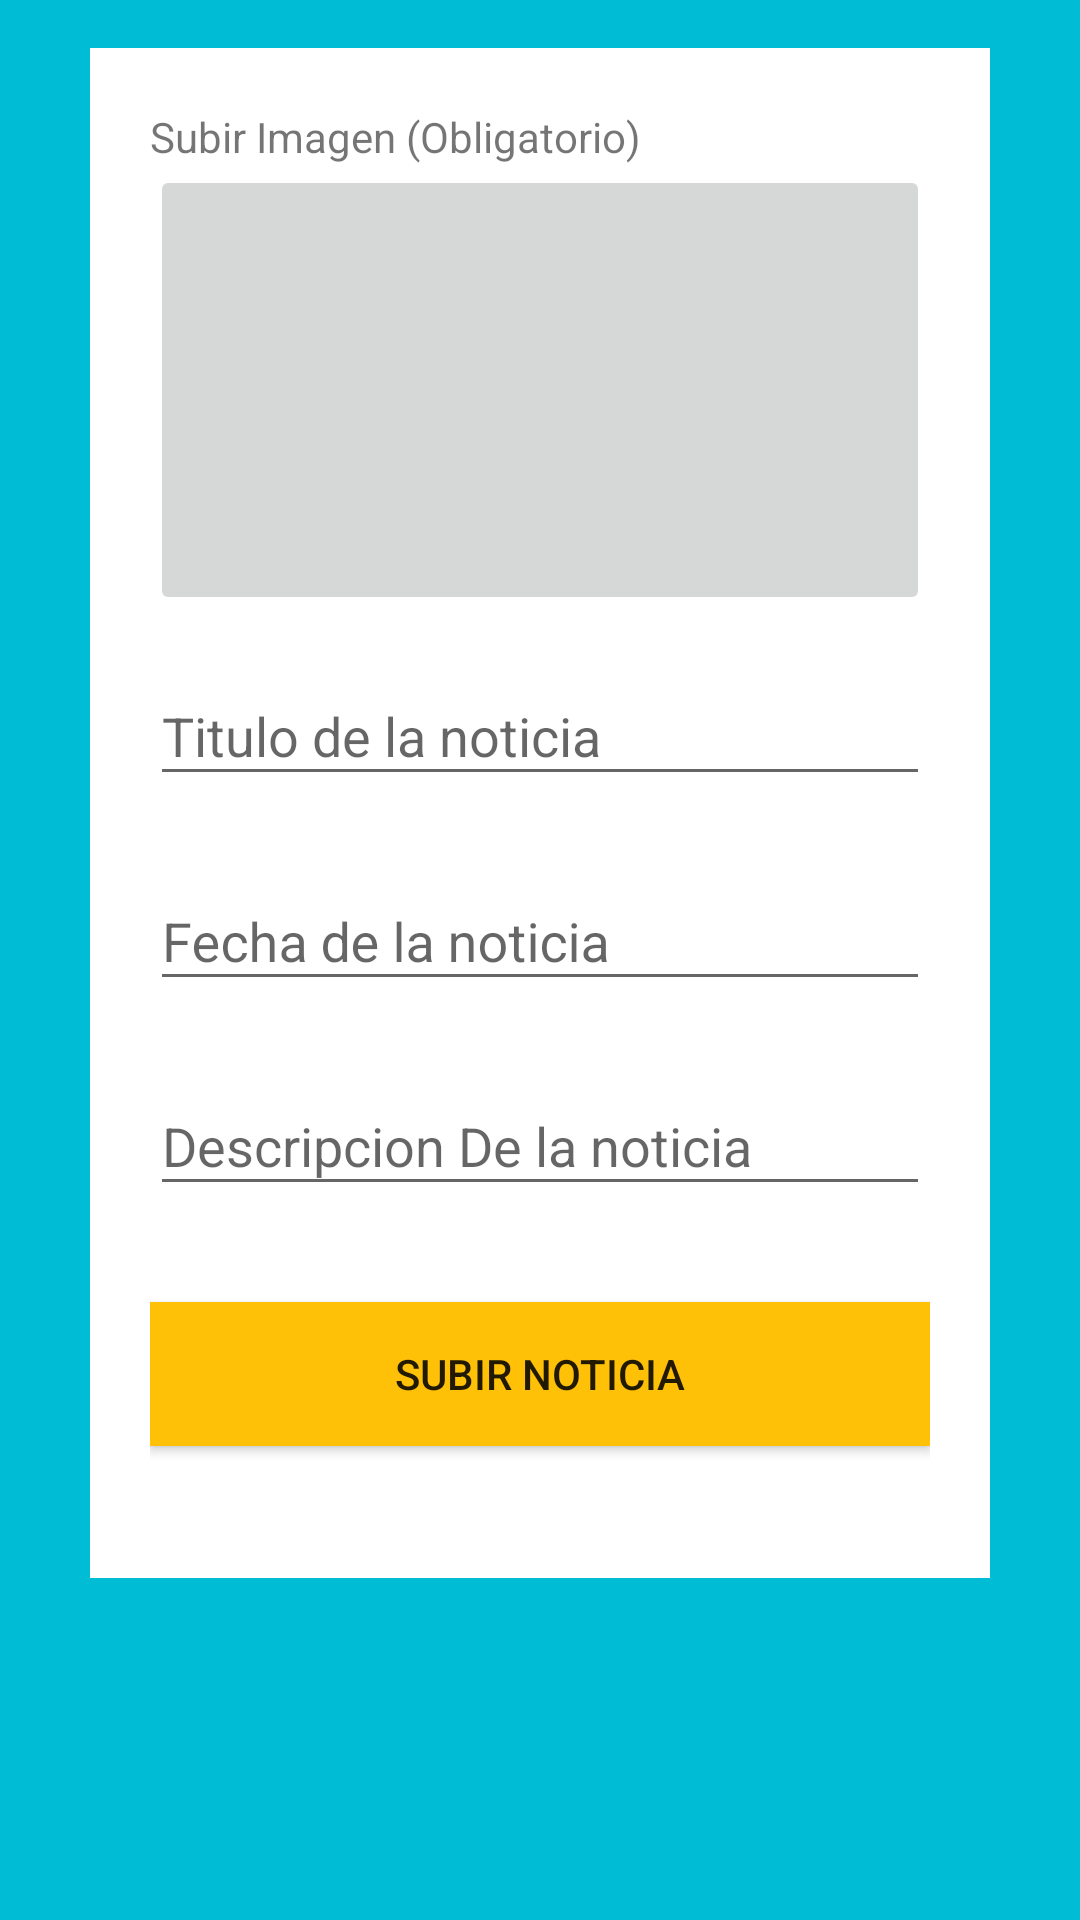

Layout XML and referenced resources for this Android screen:
<!-- AndroidManifest.xml: application theme AppTheme -->
<!-- res/layout/activity_noticia_up.xml -->
<?xml version="1.0" encoding="utf-8"?>
<ScrollView xmlns:android="http://schemas.android.com/apk/res/android"
    android:layout_width="match_parent"
    android:layout_height="match_parent"
    android:background="@color/colorPrimary">

    <RelativeLayout
        android:layout_width="fill_parent"
        android:layout_height="wrap_content"
        android:layout_marginLeft="30dp"
        android:layout_marginRight="30dp"
        android:layout_marginTop="@dimen/md_keylines"
        android:background="#fff"
        android:orientation="vertical"
        android:padding="20dp">

        <LinearLayout
            android:layout_width="fill_parent"
            android:layout_height="wrap_content"
            android:orientation="vertical">

            <TextView
                android:layout_width="match_parent"
                android:layout_height="wrap_content"
                android:textAppearance="?android:attr/textAppearanceSmall"
                android:text="Subir Imagen (Obligatorio)"
                android:id="@+id/textView" />

            <ImageButton
                android:layout_width="match_parent"
                android:layout_height="150dp"
                android:scaleType="centerInside"
                android:src="@drawable/ic_publish_black_18dp"
                android:id="@+id/imageButton" />

            <android.support.design.widget.TextInputLayout
                android:layout_width="match_parent"
                android:layout_height="wrap_content"
                android:layout_marginTop="8dp"
                android:layout_marginBottom="8dp">
                <EditText android:id="@+id/input_noticia_titulo"
                    android:layout_width="match_parent"
                    android:layout_height="wrap_content"
                    android:inputType="textCapWords"
                    android:hint="Titulo de la noticia" />
            </android.support.design.widget.TextInputLayout>

            <android.support.design.widget.TextInputLayout
                android:layout_width="match_parent"
                android:layout_height="wrap_content"
                android:layout_marginTop="8dp"
                android:layout_marginBottom="8dp">
                <EditText android:id="@+id/input_noticia_fecha"
                    android:layout_width="match_parent"
                    android:layout_height="wrap_content"
                    android:inputType="textCapWords"
                    android:hint="Fecha de la noticia" />
            </android.support.design.widget.TextInputLayout>

            <android.support.design.widget.TextInputLayout
                android:layout_width="match_parent"
                android:layout_height="wrap_content"
                android:layout_marginTop="8dp"
                android:layout_marginBottom="8dp">
                <EditText android:id="@+id/input_noticia_description"
                    android:layout_width="match_parent"
                    android:layout_height="wrap_content"
                    android:inputType="textCapWords"
                    android:hint="Descripcion De la noticia" />
            </android.support.design.widget.TextInputLayout>


            
            <android.support.v7.widget.AppCompatButton
                android:id="@+id/btn_signup"
                android:layout_width="fill_parent"
                android:layout_height="wrap_content"
                android:layout_marginTop="24dp"
                android:layout_marginBottom="24dp"
                android:background="@color/colorAccent"
                android:padding="12dp"
                android:text="Subir Noticia"/>

        </LinearLayout>
    </RelativeLayout>

</ScrollView>
<!-- resources referenced by this layout -->
<resources>
  <color name="colorAccent">#FFC107</color>
  <color name="colorPrimary">#00BCD4</color>
  <dimen name="md_keylines">16dp</dimen>
  <style name="AppTheme" parent="Theme.AppCompat.Light.DarkActionBar">
          
          <item name="colorPrimary">@color/colorPrimary</item>
          <item name="colorPrimaryDark">@color/colorPrimaryDark</item>
          <item name="colorAccent">@color/colorAccent</item>
      </style>
  <color name="colorPrimaryDark">#0097A7</color>
</resources>
